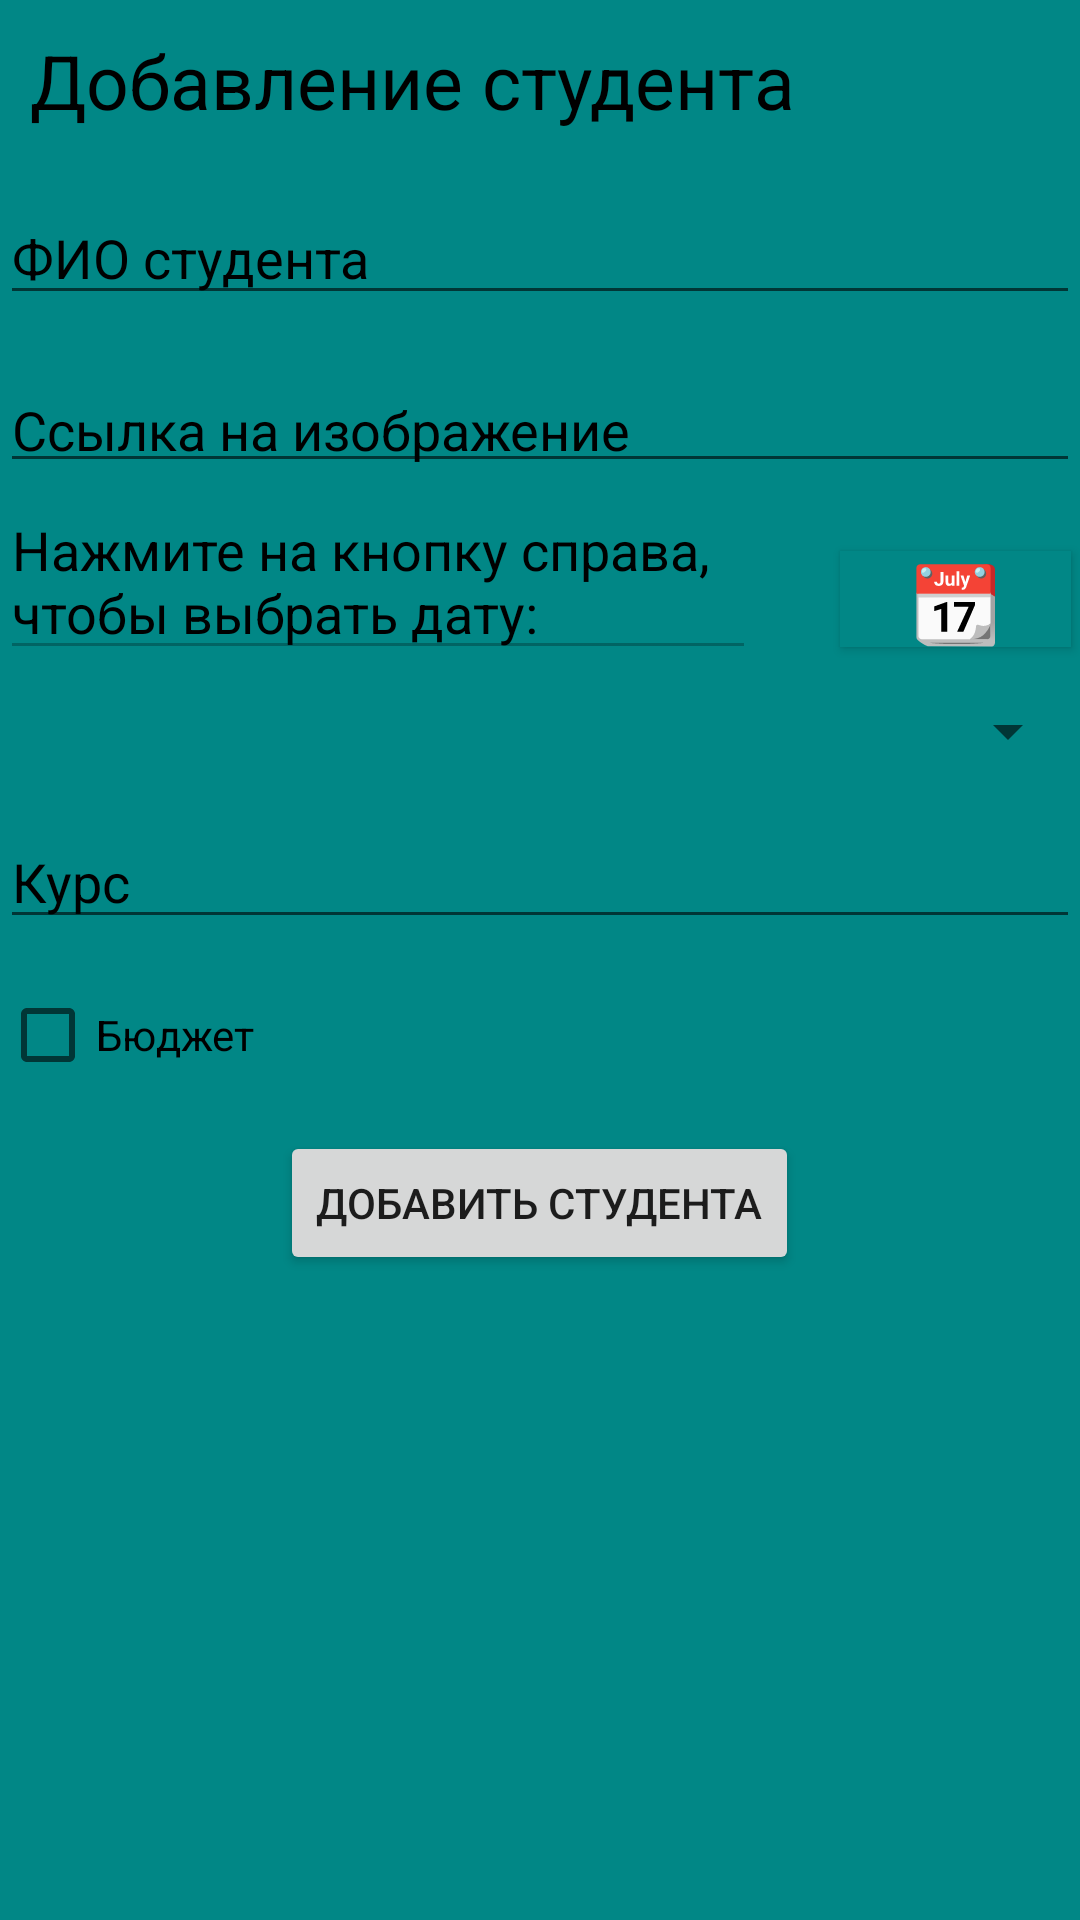

This screen was rendered from an Android layout file. Write that file and the resources it references.
<!-- AndroidManifest.xml: application theme Theme.AppCompat.DayNight.NoActionBar -->
<!-- res/layout/activity_add_student.xml -->
<?xml version="1.0" encoding="utf-8"?>
<LinearLayout xmlns:android="http://schemas.android.com/apk/res/android"
    xmlns:app="http://schemas.android.com/apk/res-auto"
    xmlns:tools="http://schemas.android.com/tools"
    android:layout_width="match_parent"
    android:layout_height="match_parent"
    tools:context=".AddStudent"
    android:background="@color/teal_700"
    android:orientation="vertical">


    <TextView

        android:layout_width="wrap_content"
        android:layout_height="wrap_content"
        android:text="Добавление студента"
        android:textSize="25dp"
        android:layout_marginTop="10dp"
        android:layout_marginLeft="10dp"
        android:textColor="@color/black">

    </TextView>


    <EditText
        android:id="@+id/studentnameEdiText"
        android:layout_width="match_parent"
        android:textColorHint="@color/black"
        android:textColor="@color/black"
        android:layout_height="wrap_content"
        android:hint="ФИО студента"
        android:digits="abcdefghijklmnopqrstuvwxyzABCDEFGHIJKLMNOPQRSTUVWXYZйцукенгшщзхфывапролджэячсмитьбюЙЦУКЕНГШЩЗХЪФЫВАПРОЛДЖЯЧСМИТЬБЮ"
        android:layout_marginTop="20dp"/>

    <EditText
        android:id="@+id/imageEditText"
        android:layout_width="match_parent"
        android:layout_height="40dp"

        android:layout_marginTop="16dp"
        android:textColorHint="@color/black"
        android:textColor="@color/black"
        android:hint="Ссылка на изображение"/>

    <EditText
        android:id="@+id/birthdayEditText"
        android:layout_width="252dp"
        android:layout_height="wrap_content"
        android:text="Нажмите на кнопку справа, чтобы выбрать дату:"
        android:textColor="@color/black"
        android:enabled="false"
        android:textColorHint="@color/black">

    </EditText>

    <Button
        android:id="@+id/calendarButton"
        android:layout_width="77dp"
        android:layout_height="32dp"
        android:layout_marginLeft="280dp"
        android:layout_marginTop="-40dp"
        android:background="@color/teal_700"
        android:text="📆"
        android:textColor="@color/black"
        android:textSize="25dp">

    </Button>

    <Spinner
        android:id="@+id/groupSpinner"
        android:layout_width="match_parent"
        android:layout_height="wrap_content"

        android:layout_marginTop="16dp" />

    <EditText
        android:id="@+id/cursEditText"
        android:layout_width="match_parent"
        android:layout_height="wrap_content"

        android:inputType="number"
        android:textColorHint="@color/black"
        android:textColor="@color/black"
        android:layout_marginTop="16dp"
        android:hint="Курс"/>

    <CheckBox
        android:id="@+id/byudjetcheckbox"
        android:layout_width="wrap_content"
        android:layout_height="wrap_content"

        android:layout_marginTop="16dp"
        android:text="Бюджет"/>



    <Button
        android:id="@+id/addStudentButton"
        android:layout_width="wrap_content"
        android:layout_height="wrap_content"
        android:layout_marginTop="16dp"
        android:layout_gravity="center_horizontal"
        android:text="Добавить cтудента"/>

</LinearLayout>
<!-- resources referenced by this layout -->
<resources>

  <!-- not gathered from this repository: default colours our renderer supplied (Android Studio template values) -->
  <color name="teal_700">#FF018786</color>
  <color name="black">#FF000000</color>
</resources>
